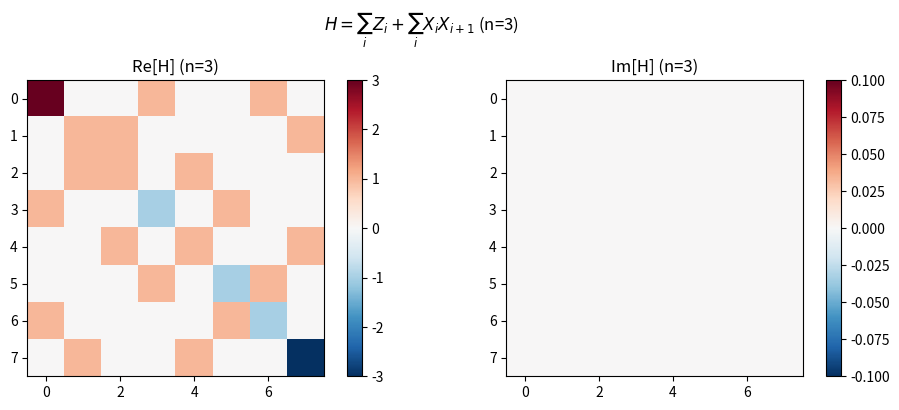

Write Python code to recreate this figure.
"""
星火预习题目 — 2-4：张量积
=============================
生成矩阵 H = Σ_{i=0}^{n-1} Z_i + Σ_{i=0}^{n-2} X_i X_{i+1}
并求 H 在 |0...0⟩ 下的期望值。

【解析分析】
这是横场 Ising 模型的哈密顿量。
Z_i ≡ I ⊗ ... ⊗ Z ⊗ ... ⊗ I（Z 在第 i 位）
X_i X_{i+1} ≡ I ⊗ ... ⊗ X ⊗ X ⊗ ... ⊗ I（X 在第 i 和 i+1 位）

在 |0...0⟩ 态下：
- ⟨Z_i⟩ = ⟨0|Z|0⟩ = 1  → Σ Z_i 贡献 = n
- ⟨X_i X_{i+1}⟩ = ⟨0|X|0⟩·⟨0|X|0⟩ = 0·0 = 0（因为 ⟨0|X|0⟩ = 0）

所以 ⟨H⟩ = n。
"""

import numpy as np
from functools import reduce


def kron(*matrices):
    """张量积"""
    return reduce(np.kron, matrices)


# Pauli matrices
I_mat = np.eye(2, dtype=complex)
X = np.array([[0, 1], [1, 0]], dtype=complex)
Z = np.array([[1, 0], [0, -1]], dtype=complex)


def build_H_full_matrix(n):
    """
    构造 H 的完整 2^n × 2^n 矩阵。
    仅适用于小 n（n ≤ 5），因矩阵维度为 2^n。
    """
    dim = 2 ** n
    H = np.zeros((dim, dim), dtype=complex)

    # Σ Z_i
    for i in range(n):
        ops = [I_mat] * n
        ops[i] = Z
        H += kron(*ops)

    # Σ X_i X_{i+1}
    for i in range(n - 1):
        ops = [I_mat] * n
        ops[i] = X
        ops[i + 1] = X
        H += kron(*ops)

    return H


def compute_expectation(n):
    """计算 ⟨0...0| H |0...0⟩，使用分析公式和矩阵形式对比"""
    # 分析结果
    analytic = n  # Σ⟨Z_i⟩ = n, Σ⟨X_i X_{i+1}⟩ = 0

    # 构造 |0...0⟩ 向量
    dim = 2 ** n
    v0 = np.zeros(dim, dtype=complex)
    v0[0] = 1.0

    if n <= 6:
        H = build_H_full_matrix(n)
        numerical = np.real(np.conjugate(v0).T @ (H @ v0))
        err = abs(numerical - analytic)
        print(f"  n={n}: 解析={analytic}, 数值={numerical:.6f}, 误差={err:.2e}")
    else:
        print(f"  n={n}: 解析={analytic}（矩阵维度 {dim}×{dim} 太大，仅给解析结果）")

    return analytic


print("=" * 60)
print("⟨0...0| H |0...0⟩ 的期望值")
print("=" * 60)
for n_test in [2, 3, 4, 5, 6, 10]:
    compute_expectation(n_test)

# 小矩阵展示
print("\n" + "=" * 60)
print("n=2 时的 H 矩阵（4×4）：")
print("=" * 60)
H2 = build_H_full_matrix(2)
print(np.real(H2))

print("\n说明：H 是对角线 + 非对角线的结构。")
print("对角元来自 Z_i 项，非对角元来自 X_i X_{i+1}（自旋翻转）项。")

# 可视化 n=3 的矩阵结构
import matplotlib.pyplot as plt

H3 = build_H_full_matrix(3)
fig, (ax1, ax2) = plt.subplots(1, 2, figsize=(10, 4))
im1 = ax1.imshow(np.real(H3), cmap="RdBu_r", interpolation="nearest")
ax1.set_title("Re[H] (n=3)")
plt.colorbar(im1, ax=ax1)
im2 = ax2.imshow(np.imag(H3), cmap="RdBu_r", interpolation="nearest")
ax2.set_title("Im[H] (n=3)")
plt.colorbar(im2, ax=ax2)
plt.suptitle(r"$H = \sum_i Z_i + \sum_i X_i X_{i+1}$ (n=3)")
plt.tight_layout()
plt.savefig("2-4_张量积.png", dpi=150, bbox_inches="tight")
plt.show()

print("\n结论：⟨0...0|H|0...0⟩ = n，即等于量子比特数。")
print("Z 项贡献 n，XX 耦合项在 |0...0⟩ 下期望为 0。")
